Run: headless pygame with SDL's dummy video driver; simulated clock (each Clock.tick advances the game by its frame time, no real sleeping); random seed 0; keys injected as events and as key.get_pressed() state; mouse plan: one left click at the window centre at the start of phase 2, then a move to the lower-right quarter at the start of phase 3.
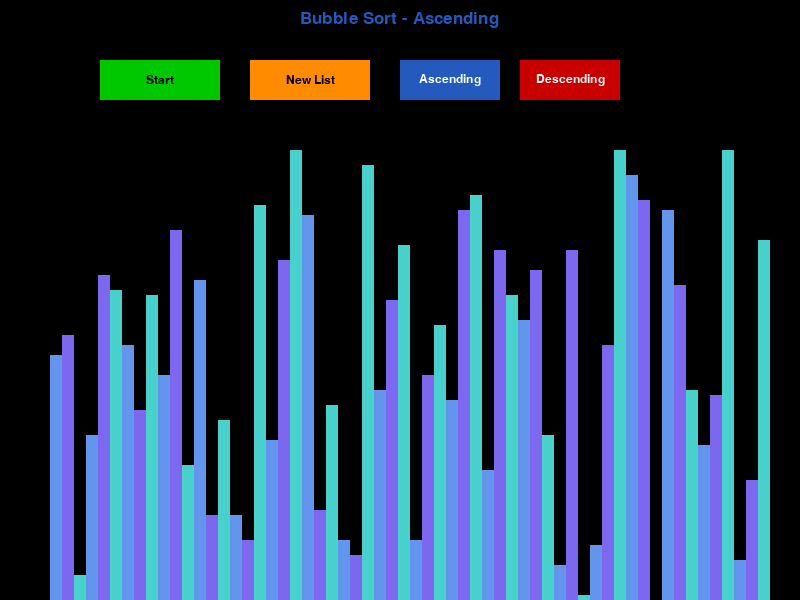
Frame 1 of 4 · flips 1–60 · no input
Frame 2 of 4 · flips 61–180 · clicked the window centre · tapped SPACE, RETURN · held RIGHT (→), D · screen unchanged from frame 1, image omitted
Frame 3 of 4 · flips 181–300 · moved the mouse to the lower-right quarter · held DOWN (↓), S · screen unchanged from frame 2, image omitted
Frame 4 of 4 · flips 301–420 · held LEFT (←), A, UP (↑), W · screen unchanged from frame 3, image omitted

The pygame program that drew these frames:

import pygame
import random
import math

pygame.init()

class VisualizerData:
    DARK_BLUE = (36, 90, 190)
    ORANGE = (255, 140, 0)
    BLACK = (0, 0, 0)
    WHITE = (255, 255, 255)
    GREEN = (0, 200, 0)
    RED = (200, 0, 0)
    GREY = (160, 160, 160)

    BACKGROUND_COLOR = (0, 0, 0)
    SIDE_PADDING = 100
    TOP_PADDING = 140

    GRADIENT_COLORS = [
        (100, 149, 237),
        (123, 104, 238),
        (72, 209, 204)
    ]

    FONT = pygame.font.SysFont('arial', 18)
    LARGE_FONT = pygame.font.SysFont('arial', 26)

    def __init__(self, width, height, numbers):
        self.width = width
        self.height = height
        self.window = pygame.display.set_mode((width, height))
        pygame.display.set_caption("Sort Visualizer")
        self.set_numbers(numbers)
        self.start_btn = None
        self.newlist_btn = None
        self.asc_btn = None
        self.desc_btn = None

    def set_numbers(self, numbers):
        self.numbers = numbers
        self.min_val = min(numbers)
        self.max_val = max(numbers)
        self.block_width = round((self.width - self.SIDE_PADDING) / len(numbers))
        self.block_height = math.floor((self.height - self.TOP_PADDING) / (self.max_val - self.min_val))
        self.start_x = self.SIDE_PADDING // 2

def draw_button(window, x, y, width, height, text, font, bg_color, text_color):
    rect = pygame.Rect(x, y, width, height)
    pygame.draw.rect(window, bg_color, rect)
    text_surf = font.render(text, True, text_color)
    text_rect = text_surf.get_rect(center=rect.center)
    window.blit(text_surf, text_rect)
    return rect

def draw(visualizer, algo_name, ascending):
    visualizer.window.fill(visualizer.BACKGROUND_COLOR)

    title = visualizer.LARGE_FONT.render(f"{algo_name} - {'Ascending' if ascending else 'Descending'}", 1, visualizer.DARK_BLUE)
    visualizer.window.blit(title, (visualizer.width / 2 - title.get_width() / 2, 10))

    visualizer.start_btn = draw_button(visualizer.window, 100, 60, 120, 40, "Start", visualizer.FONT, visualizer.GREEN, visualizer.BLACK)
    visualizer.newlist_btn = draw_button(visualizer.window, 250, 60, 120, 40, "New List", visualizer.FONT, visualizer.ORANGE, visualizer.BLACK)
    visualizer.asc_btn = draw_button(visualizer.window, 400, 60, 100, 40, "Ascending", visualizer.FONT, visualizer.DARK_BLUE, visualizer.WHITE)
    visualizer.desc_btn = draw_button(visualizer.window, 520, 60, 100, 40, "Descending", visualizer.FONT, visualizer.RED, visualizer.WHITE)

    draw_bars(visualizer)
    pygame.display.update()

def draw_bars(visualizer, color_positions={}, clear_bg=False):
    numbers = visualizer.numbers

    if clear_bg:
        clear_rect = (visualizer.SIDE_PADDING // 2, visualizer.TOP_PADDING,
                      visualizer.width - visualizer.SIDE_PADDING,
                      visualizer.height - visualizer.TOP_PADDING)
        pygame.draw.rect(visualizer.window, visualizer.BACKGROUND_COLOR, clear_rect)

    for i, val in enumerate(numbers):
        x = visualizer.start_x + i * visualizer.block_width
        y = visualizer.height - (val - visualizer.min_val) * visualizer.block_height

        color = visualizer.GRADIENT_COLORS[i % 3]
        if i in color_positions:
            color = color_positions[i]

        pygame.draw.rect(visualizer.window, color,
                         (x, y, visualizer.block_width, visualizer.height))

    if clear_bg:
        pygame.display.update()

def generate_random_list(n, max_value, min_value):
    return [random.randint(min_value, max_value) for _ in range(n)]

def bubble_sort(visualizer, ascending=True):
    numbers = visualizer.numbers

    for i in range(len(numbers) - 1):
        for j in range(len(numbers) - 1 - i):
            num1 = numbers[j]
            num2 = numbers[j + 1]

            if (num1 > num2 and ascending) or (num2 > num1 and not ascending):
                numbers[j], numbers[j + 1] = numbers[j + 1], numbers[j]
                draw_bars(visualizer, {j: visualizer.GREEN, j + 1: visualizer.RED}, True)
                yield True
    return numbers

def insertion_sort(visualizer, ascending=True):
    numbers = visualizer.numbers
    for i in range(1, len(numbers)):
        current = numbers[i]
        j = i - 1

        while j >= 0 and ((numbers[j] > current and ascending) or (numbers[j] < current and not ascending)):
            numbers[j + 1] = numbers[j]
            j -= 1
            draw_bars(visualizer, {j + 1: visualizer.GREEN, i: visualizer.RED}, True)
            yield True

        numbers[j + 1] = current
        draw_bars(visualizer, {j + 1: visualizer.GREEN, i: visualizer.RED}, True)
        yield True
    return numbers

def main():
    run = True
    clock = pygame.time.Clock()

    num_elements = 60
    max_value = 100
    min_value = 10

    numbers = generate_random_list(num_elements, max_value, min_value)
    visualizer = VisualizerData(800, 600, numbers)

    sorting = False
    ascending = True
    sorting_algorithm = bubble_sort
    algorithm_name = "Bubble Sort"
    sort_generator = None

    while run:
        clock.tick(120)

        if sorting:
            try:
                next(sort_generator)
            except StopIteration:
                sorting = False
        else:
            draw(visualizer, algorithm_name, ascending)

        for event in pygame.event.get():
            if event.type == pygame.QUIT:
                run = False

            if event.type == pygame.MOUSEBUTTONDOWN:
                pos = pygame.mouse.get_pos()
                if visualizer.start_btn.collidepoint(pos) and not sorting:
                    sorting = True
                    sort_generator = sorting_algorithm(visualizer, ascending)
                elif visualizer.newlist_btn.collidepoint(pos):
                    numbers = generate_random_list(num_elements, max_value, min_value)
                    visualizer.set_numbers(numbers)
                    sorting = False
                elif visualizer.asc_btn.collidepoint(pos) and not sorting:
                    ascending = True
                elif visualizer.desc_btn.collidepoint(pos) and not sorting:
                    ascending = False

            if event.type == pygame.KEYDOWN:
                if event.key == pygame.K_b and not sorting:
                    sorting_algorithm = bubble_sort
                    algorithm_name = "Bubble Sort"
                elif event.key == pygame.K_i and not sorting:
                    sorting_algorithm = insertion_sort
                    algorithm_name = "Insertion Sort"

    pygame.quit()

if __name__ == "__main__":
    main()
